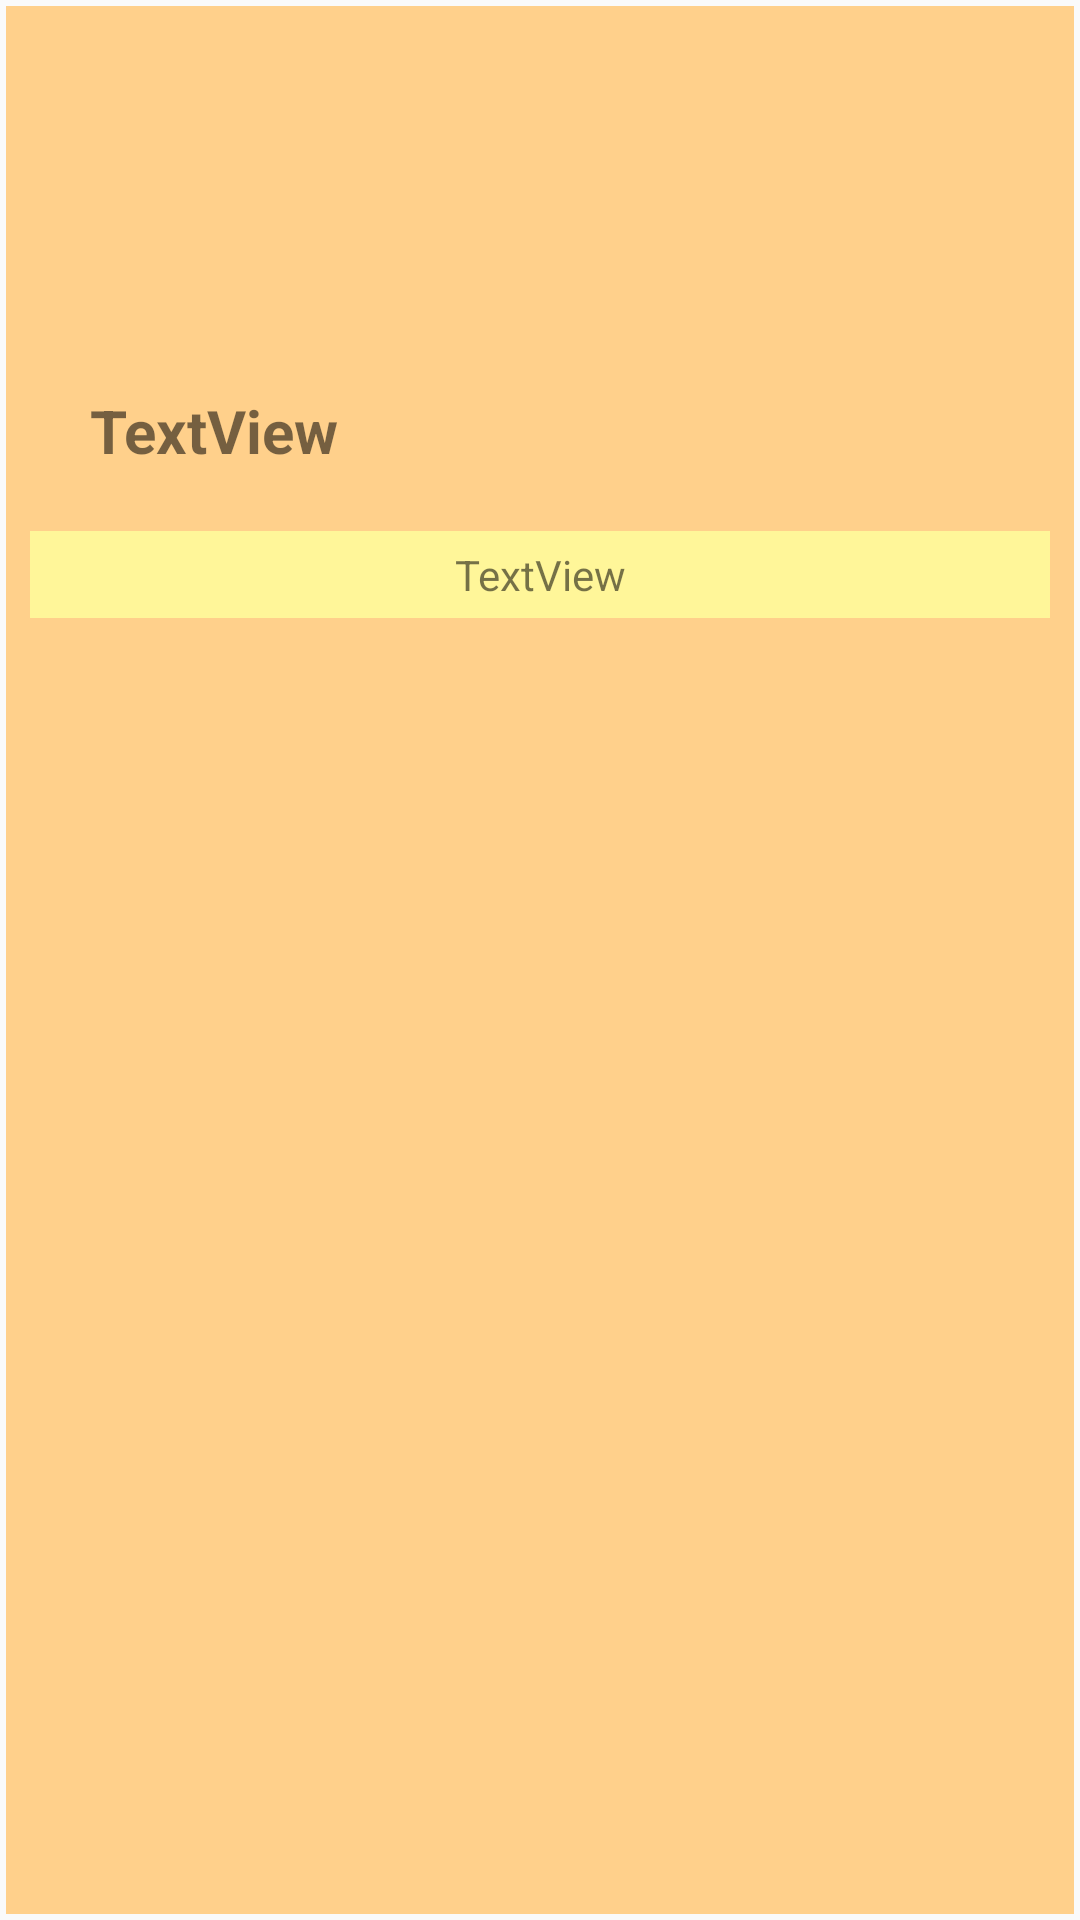

Write the Android layout XML for this screen, with the resource values it uses.
<!-- AndroidManifest.xml: application theme AppTheme -->
<!-- res/layout/search_history_row.xml -->
<?xml version="1.0" encoding="utf-8"?>
<LinearLayout xmlns:android="http://schemas.android.com/apk/res/android"
    xmlns:app="http://schemas.android.com/apk/res-auto"
    android:layout_width="match_parent"
    android:layout_height="wrap_content"
    android:layout_marginBottom="5dp"
    android:background="@drawable/border_layout"
    android:orientation="vertical">

    <ImageView
        android:id="@+id/searchHistoryImageView"
        android:layout_width="match_parent"
        android:layout_height="100dp"
        android:layout_marginHorizontal="10dp"
        android:layout_marginTop="10dp"
        app:srcCompat="@drawable/ic_launcher_foreground" />

    <TextView
        android:id="@+id/searchHistoryWordView"
        android:layout_width="match_parent"
        android:layout_height="wrap_content"
        android:layout_marginLeft="10dp"
        android:layout_marginRight="10dp"
        android:background="@color/jisikiColorLight"
        android:padding="20dp"
        android:text="TextView"
        android:textSize="20sp"
        android:textStyle="bold" />

    <TextView
        android:id="@+id/searchHistoryTimeView"
        android:layout_width="match_parent"
        android:layout_height="wrap_content"
        android:layout_marginHorizontal="10dp"
        android:layout_marginBottom="10dp"
        android:background="@color/jisikiColorLightDouble"
        android:gravity="center"
        android:padding="5dp"
        android:text="TextView" />
</LinearLayout>
<!-- resources referenced by this layout -->
<resources>
  <color name="jisikiColorLight">#FFD08B</color>
  <color name="jisikiColorLightDouble">#FFF699</color>
  <!-- drawable border_layout (drawable) -->
  <?xml version="1.0" encoding="utf-8"?>
  <layer-list xmlns:android="http://schemas.android.com/apk/res/android">
      <item
          android:start="2dp"
          android:end="2dp"
          android:top="2dp"
          android:bottom="2dp">
          <shape android:shape="rectangle">
              <stroke android:width = "2dp" android:color = "@color/jisikiColorLight"/>
              <solid android:color="@color/jisikiColorLight"/>
          </shape>
      </item>
  </layer-list>
  <!-- drawable ic_launcher_foreground: png bitmap (mipmap-hdpi, 2919 bytes) -->
  <style name="AppTheme" parent="Theme.AppCompat.Light.DarkActionBar">
          
          <item name="colorPrimary">@color/jisikiColor</item>
          <item name="colorPrimaryDark">@color/jisikiColor</item>
          <item name="colorAccent">@color/colorAccent</item>
      </style>
  <color name="jisikiColor">#FF926B</color>
  <color name="colorAccent">#03DAC5</color>
</resources>
